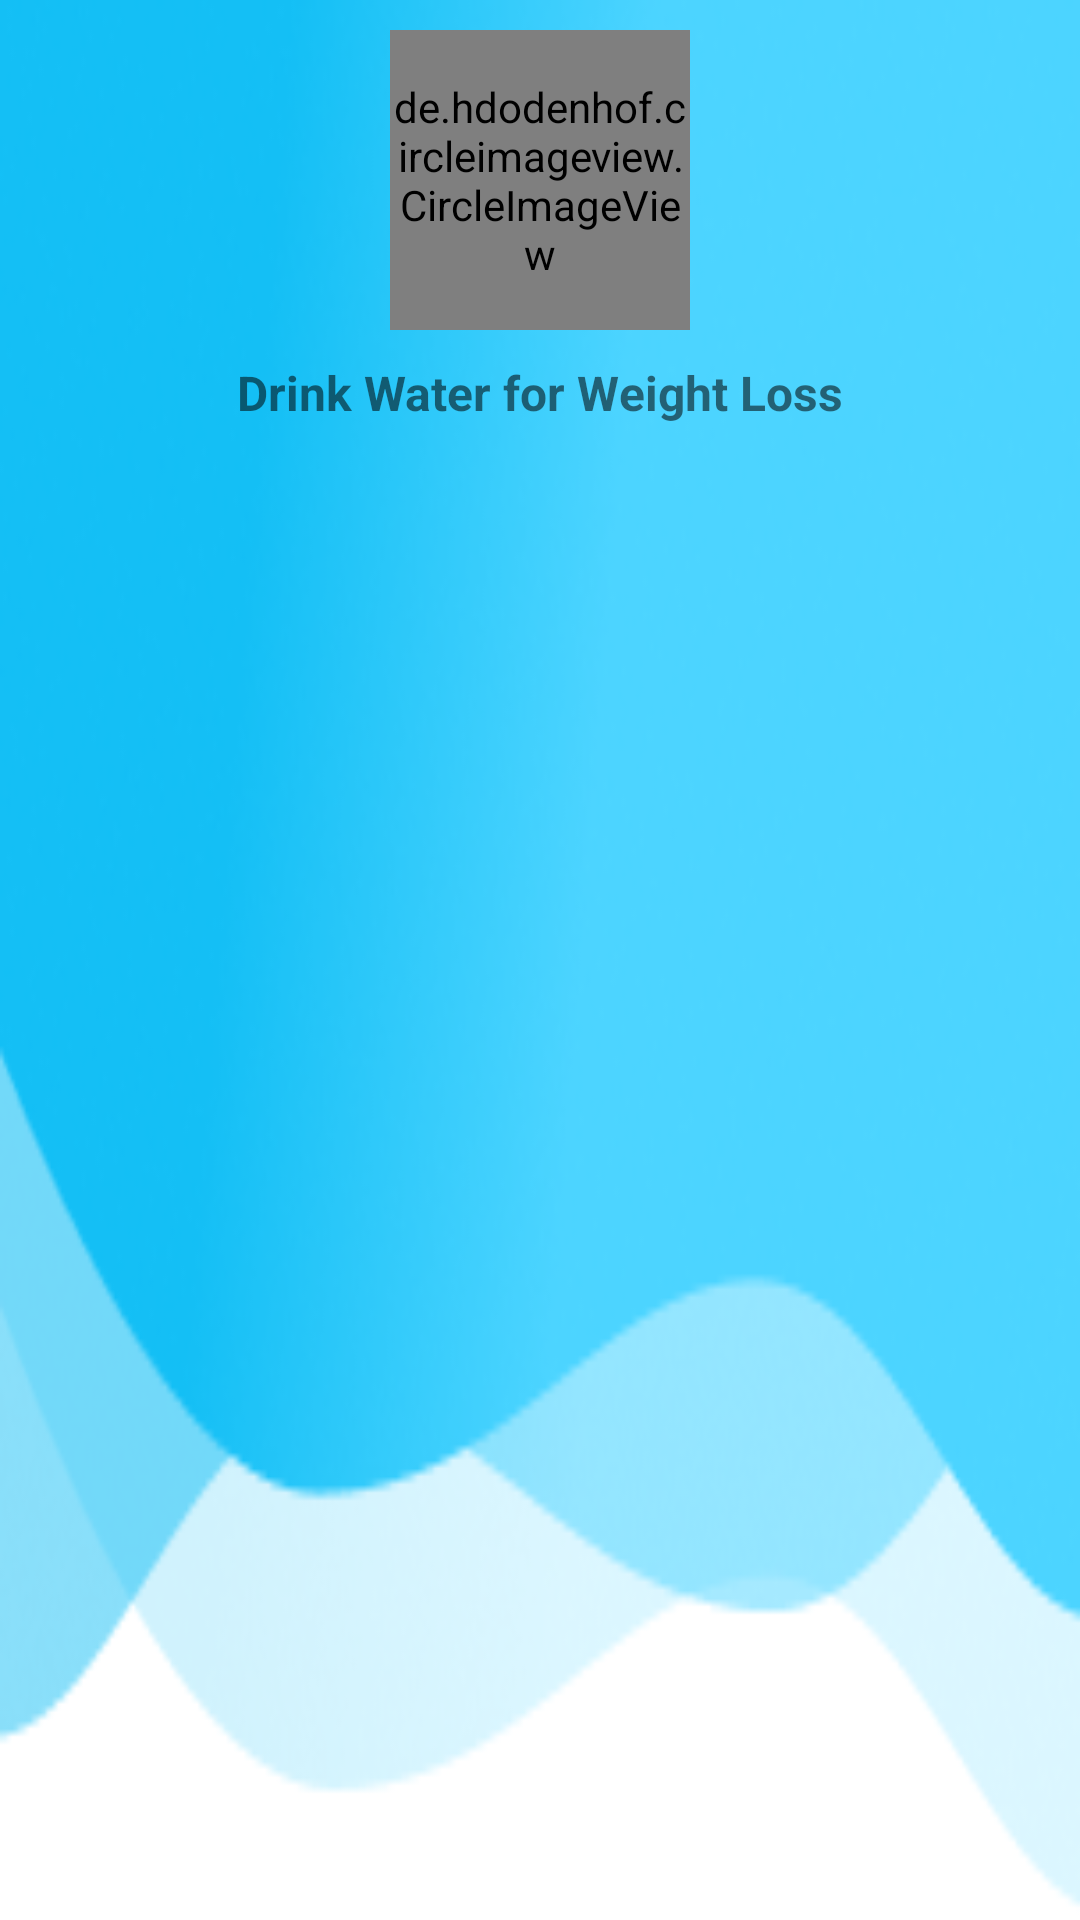

Here is an Android app screen rendered from its layout file. Give the layout XML and the strings, colors and styles it references.
<!-- AndroidManifest.xml: application theme Theme.WaterDrink_WeightLoss -->
<!-- res/layout/header.xml -->
<?xml version="1.0" encoding="utf-8"?>
<RelativeLayout xmlns:android="http://schemas.android.com/apk/res/android"
    android:layout_width="match_parent"
    android:layout_height="wrap_content"
    xmlns:app="http://schemas.android.com/apk/res-auto"
    android:background="@drawable/wave"
    android:gravity="center_horizontal">

    <de.hdodenhof.circleimageview.CircleImageView
        app:civ_border_width="2dp"
        android:layout_marginTop="10dp"
        android:layout_centerHorizontal="true"
        android:background="@drawable/app_icon"
        android:id="@+id/profile_image"
        android:layout_width="100dp"
        android:layout_height="100dp" />

    <TextView
        android:id="@+id/text"
        android:layout_width="wrap_content"
        android:layout_height="wrap_content"
        android:layout_centerHorizontal="true"
        android:layout_marginTop="10dp"
        android:layout_below="@+id/profile_image"
        android:text="Drink Water for Weight Loss"
        android:textSize="16dp"
        android:textStyle="bold" />

</RelativeLayout>
<!-- resources referenced by this layout -->
<resources>
  <!-- drawable app_icon: png bitmap (drawable-v24, 16131 bytes) -->
  <!-- drawable wave: png bitmap (drawable, 41276 bytes) -->
  <style name="Theme.WaterDrink_WeightLoss" parent="Theme.MaterialComponents.DayNight.DarkActionBar">
          
          <item name="colorPrimary">@color/water_color</item>
          <item name="colorPrimaryVariant">@color/water_color</item>
          <item name="colorOnPrimary">@color/white</item>
          
          <item name="colorSecondary">@color/water_color</item>
          <item name="colorSecondaryVariant">@color/water_color</item>
          <item name="colorOnSecondary">@color/black</item>
          
          <item name="android:statusBarColor" tools:targetApi="l">?attr/colorPrimaryVariant</item>
          
      </style>
  <color name="water_color">#14BFF5</color>
  <color name="white">#FFFFFFFF</color>
  <color name="black">#FF000000</color>
</resources>
